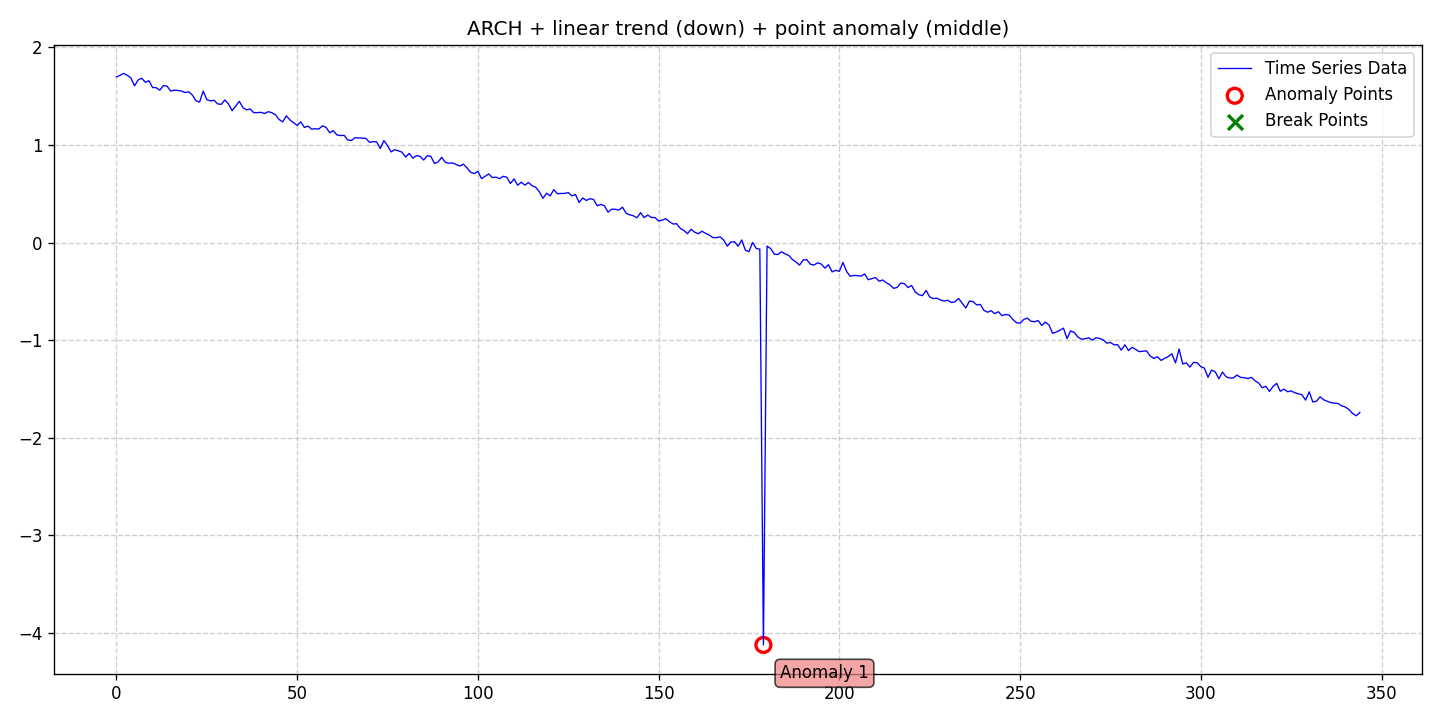

The file beside this chart, header and first rows:
date, data, stationary, det_lin_up, det_lin_down, det_quad, det_cubic, det_exp, det_damped, stoc_trend, volatility, single_seas, multiple_seas, point_anom_single, point_anom_multi, collect_anom, context_anom, mean_shift, var_shift, trend_shift, point_anom_count, point_anom_location, point_anom_point, collect_anom_count
2020-01-01, 1.697, 0, 0, 1, 0, 0, 0, 0, 0, 1, 0, 0, 1, 0, 0, 0, 0, 0, 0, 1, middle, [179], 0
2020-01-02, 1.714, 0, 0, 1, 0, 0, 0, 0, 0, 1, 0, 0, 1, 0, 0, 0, 0, 0, 0, 1, middle, [179], 0
2020-01-03, 1.734, 0, 0, 1, 0, 0, 0, 0, 0, 1, 0, 0, 1, 0, 0, 0, 0, 0, 0, 1, middle, [179], 0
2020-01-04, 1.714, 0, 0, 1, 0, 0, 0, 0, 0, 1, 0, 0, 1, 0, 0, 0, 0, 0, 0, 1, middle, [179], 0
2020-01-05, 1.686, 0, 0, 1, 0, 0, 0, 0, 0, 1, 0, 0, 1, 0, 0, 0, 0, 0, 0, 1, middle, [179], 0
2020-01-06, 1.606, 0, 0, 1, 0, 0, 0, 0, 0, 1, 0, 0, 1, 0, 0, 0, 0, 0, 0, 1, middle, [179], 0
2020-01-07, 1.666, 0, 0, 1, 0, 0, 0, 0, 0, 1, 0, 0, 1, 0, 0, 0, 0, 0, 0, 1, middle, [179], 0
2020-01-08, 1.684, 0, 0, 1, 0, 0, 0, 0, 0, 1, 0, 0, 1, 0, 0, 0, 0, 0, 0, 1, middle, [179], 0
2020-01-09, 1.643, 0, 0, 1, 0, 0, 0, 0, 0, 1, 0, 0, 1, 0, 0, 0, 0, 0, 0, 1, middle, [179], 0
2020-01-10, 1.659, 0, 0, 1, 0, 0, 0, 0, 0, 1, 0, 0, 1, 0, 0, 0, 0, 0, 0, 1, middle, [179], 0
2020-01-11, 1.589, 0, 0, 1, 0, 0, 0, 0, 0, 1, 0, 0, 1, 0, 0, 0, 0, 0, 0, 1, middle, [179], 0
2020-01-12, 1.587, 0, 0, 1, 0, 0, 0, 0, 0, 1, 0, 0, 1, 0, 0, 0, 0, 0, 0, 1, middle, [179], 0
2020-01-13, 1.561, 0, 0, 1, 0, 0, 0, 0, 0, 1, 0, 0, 1, 0, 0, 0, 0, 0, 0, 1, middle, [179], 0
2020-01-14, 1.609, 0, 0, 1, 0, 0, 0, 0, 0, 1, 0, 0, 1, 0, 0, 0, 0, 0, 0, 1, middle, [179], 0
2020-01-15, 1.603, 0, 0, 1, 0, 0, 0, 0, 0, 1, 0, 0, 1, 0, 0, 0, 0, 0, 0, 1, middle, [179], 0
2020-01-16, 1.553, 0, 0, 1, 0, 0, 0, 0, 0, 1, 0, 0, 1, 0, 0, 0, 0, 0, 0, 1, middle, [179], 0
2020-01-17, 1.562, 0, 0, 1, 0, 0, 0, 0, 0, 1, 0, 0, 1, 0, 0, 0, 0, 0, 0, 1, middle, [179], 0
2020-01-18, 1.558, 0, 0, 1, 0, 0, 0, 0, 0, 1, 0, 0, 1, 0, 0, 0, 0, 0, 0, 1, middle, [179], 0
2020-01-19, 1.553, 0, 0, 1, 0, 0, 0, 0, 0, 1, 0, 0, 1, 0, 0, 0, 0, 0, 0, 1, middle, [179], 0
2020-01-20, 1.537, 0, 0, 1, 0, 0, 0, 0, 0, 1, 0, 0, 1, 0, 0, 0, 0, 0, 0, 1, middle, [179], 0
2020-01-21, 1.545, 0, 0, 1, 0, 0, 0, 0, 0, 1, 0, 0, 1, 0, 0, 0, 0, 0, 0, 1, middle, [179], 0
2020-01-22, 1.512, 0, 0, 1, 0, 0, 0, 0, 0, 1, 0, 0, 1, 0, 0, 0, 0, 0, 0, 1, middle, [179], 0
2020-01-23, 1.453, 0, 0, 1, 0, 0, 0, 0, 0, 1, 0, 0, 1, 0, 0, 0, 0, 0, 0, 1, middle, [179], 0
2020-01-24, 1.44, 0, 0, 1, 0, 0, 0, 0, 0, 1, 0, 0, 1, 0, 0, 0, 0, 0, 0, 1, middle, [179], 0
2020-01-25, 1.552, 0, 0, 1, 0, 0, 0, 0, 0, 1, 0, 0, 1, 0, 0, 0, 0, 0, 0, 1, middle, [179], 0
2020-01-26, 1.465, 0, 0, 1, 0, 0, 0, 0, 0, 1, 0, 0, 1, 0, 0, 0, 0, 0, 0, 1, middle, [179], 0
2020-01-27, 1.452, 0, 0, 1, 0, 0, 0, 0, 0, 1, 0, 0, 1, 0, 0, 0, 0, 0, 0, 1, middle, [179], 0
2020-01-28, 1.458, 0, 0, 1, 0, 0, 0, 0, 0, 1, 0, 0, 1, 0, 0, 0, 0, 0, 0, 1, middle, [179], 0
2020-01-29, 1.421, 0, 0, 1, 0, 0, 0, 0, 0, 1, 0, 0, 1, 0, 0, 0, 0, 0, 0, 1, middle, [179], 0
2020-01-30, 1.416, 0, 0, 1, 0, 0, 0, 0, 0, 1, 0, 0, 1, 0, 0, 0, 0, 0, 0, 1, middle, [179], 0
2020-01-31, 1.462, 0, 0, 1, 0, 0, 0, 0, 0, 1, 0, 0, 1, 0, 0, 0, 0, 0, 0, 1, middle, [179], 0
2020-02-01, 1.42, 0, 0, 1, 0, 0, 0, 0, 0, 1, 0, 0, 1, 0, 0, 0, 0, 0, 0, 1, middle, [179], 0
2020-02-02, 1.351, 0, 0, 1, 0, 0, 0, 0, 0, 1, 0, 0, 1, 0, 0, 0, 0, 0, 0, 1, middle, [179], 0
2020-02-03, 1.398, 0, 0, 1, 0, 0, 0, 0, 0, 1, 0, 0, 1, 0, 0, 0, 0, 0, 0, 1, middle, [179], 0
2020-02-04, 1.448, 0, 0, 1, 0, 0, 0, 0, 0, 1, 0, 0, 1, 0, 0, 0, 0, 0, 0, 1, middle, [179], 0
2020-02-05, 1.382, 0, 0, 1, 0, 0, 0, 0, 0, 1, 0, 0, 1, 0, 0, 0, 0, 0, 0, 1, middle, [179], 0
2020-02-06, 1.36, 0, 0, 1, 0, 0, 0, 0, 0, 1, 0, 0, 1, 0, 0, 0, 0, 0, 0, 1, middle, [179], 0
2020-02-07, 1.369, 0, 0, 1, 0, 0, 0, 0, 0, 1, 0, 0, 1, 0, 0, 0, 0, 0, 0, 1, middle, [179], 0
2020-02-08, 1.331, 0, 0, 1, 0, 0, 0, 0, 0, 1, 0, 0, 1, 0, 0, 0, 0, 0, 0, 1, middle, [179], 0
2020-02-09, 1.332, 0, 0, 1, 0, 0, 0, 0, 0, 1, 0, 0, 1, 0, 0, 0, 0, 0, 0, 1, middle, [179], 0
2020-02-10, 1.335, 0, 0, 1, 0, 0, 0, 0, 0, 1, 0, 0, 1, 0, 0, 0, 0, 0, 0, 1, middle, [179], 0
2020-02-11, 1.322, 0, 0, 1, 0, 0, 0, 0, 0, 1, 0, 0, 1, 0, 0, 0, 0, 0, 0, 1, middle, [179], 0
2020-02-12, 1.341, 0, 0, 1, 0, 0, 0, 0, 0, 1, 0, 0, 1, 0, 0, 0, 0, 0, 0, 1, middle, [179], 0
2020-02-13, 1.331, 0, 0, 1, 0, 0, 0, 0, 0, 1, 0, 0, 1, 0, 0, 0, 0, 0, 0, 1, middle, [179], 0
2020-02-14, 1.31, 0, 0, 1, 0, 0, 0, 0, 0, 1, 0, 0, 1, 0, 0, 0, 0, 0, 0, 1, middle, [179], 0
2020-02-15, 1.261, 0, 0, 1, 0, 0, 0, 0, 0, 1, 0, 0, 1, 0, 0, 0, 0, 0, 0, 1, middle, [179], 0
2020-02-16, 1.237, 0, 0, 1, 0, 0, 0, 0, 0, 1, 0, 0, 1, 0, 0, 0, 0, 0, 0, 1, middle, [179], 0
2020-02-17, 1.299, 0, 0, 1, 0, 0, 0, 0, 0, 1, 0, 0, 1, 0, 0, 0, 0, 0, 0, 1, middle, [179], 0
2020-02-18, 1.257, 0, 0, 1, 0, 0, 0, 0, 0, 1, 0, 0, 1, 0, 0, 0, 0, 0, 0, 1, middle, [179], 0
2020-02-19, 1.229, 0, 0, 1, 0, 0, 0, 0, 0, 1, 0, 0, 1, 0, 0, 0, 0, 0, 0, 1, middle, [179], 0
2020-02-20, 1.201, 0, 0, 1, 0, 0, 0, 0, 0, 1, 0, 0, 1, 0, 0, 0, 0, 0, 0, 1, middle, [179], 0
2020-02-21, 1.237, 0, 0, 1, 0, 0, 0, 0, 0, 1, 0, 0, 1, 0, 0, 0, 0, 0, 0, 1, middle, [179], 0
2020-02-22, 1.18, 0, 0, 1, 0, 0, 0, 0, 0, 1, 0, 0, 1, 0, 0, 0, 0, 0, 0, 1, middle, [179], 0
2020-02-23, 1.194, 0, 0, 1, 0, 0, 0, 0, 0, 1, 0, 0, 1, 0, 0, 0, 0, 0, 0, 1, middle, [179], 0
2020-02-24, 1.162, 0, 0, 1, 0, 0, 0, 0, 0, 1, 0, 0, 1, 0, 0, 0, 0, 0, 0, 1, middle, [179], 0
2020-02-25, 1.166, 0, 0, 1, 0, 0, 0, 0, 0, 1, 0, 0, 1, 0, 0, 0, 0, 0, 0, 1, middle, [179], 0
2020-02-26, 1.164, 0, 0, 1, 0, 0, 0, 0, 0, 1, 0, 0, 1, 0, 0, 0, 0, 0, 0, 1, middle, [179], 0
2020-02-27, 1.197, 0, 0, 1, 0, 0, 0, 0, 0, 1, 0, 0, 1, 0, 0, 0, 0, 0, 0, 1, middle, [179], 0
2020-02-28, 1.181, 0, 0, 1, 0, 0, 0, 0, 0, 1, 0, 0, 1, 0, 0, 0, 0, 0, 0, 1, middle, [179], 0
2020-02-29, 1.126, 0, 0, 1, 0, 0, 0, 0, 0, 1, 0, 0, 1, 0, 0, 0, 0, 0, 0, 1, middle, [179], 0
... 285 more rows
